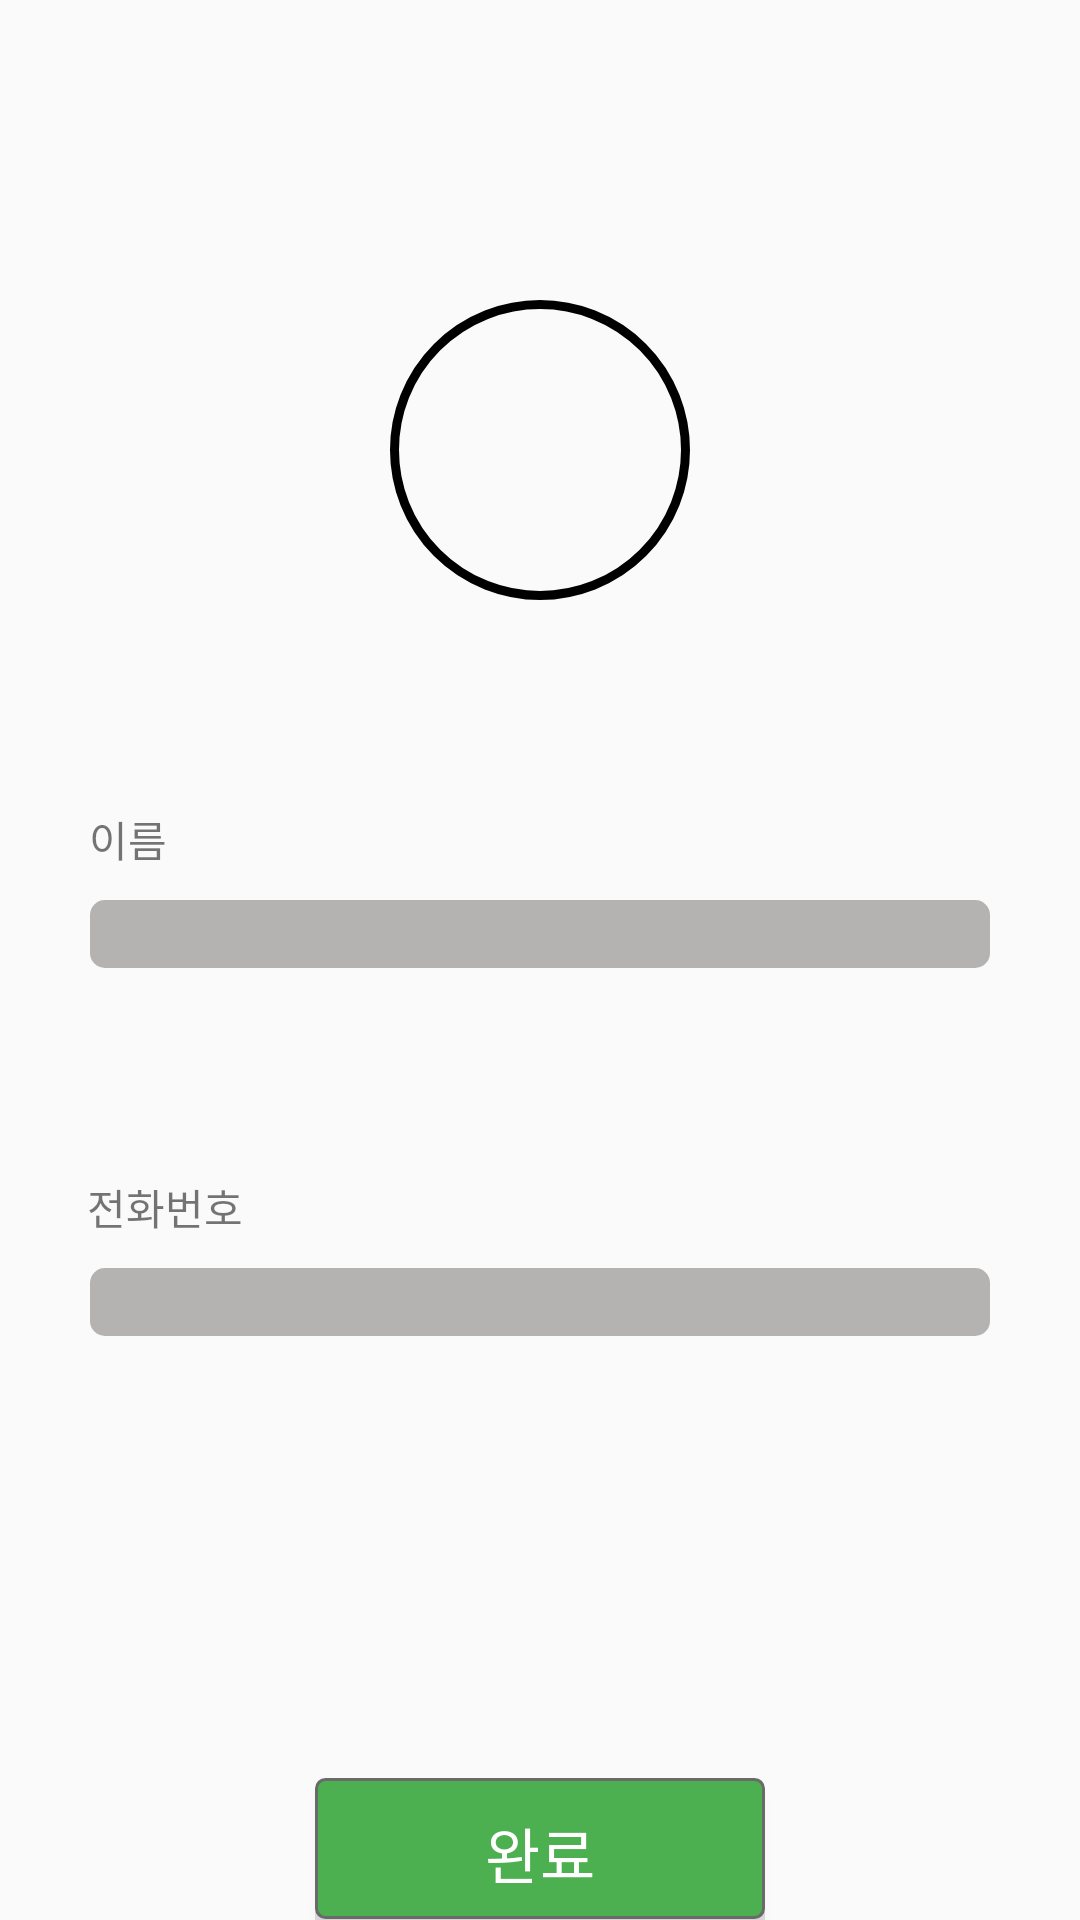

Layout XML and referenced resources for this Android screen:
<!-- AndroidManifest.xml: application theme Theme.Poneproject -->
<!-- res/layout/frag_creat.xml -->
<?xml version="1.0" encoding="utf-8"?>
<androidx.constraintlayout.widget.ConstraintLayout xmlns:android="http://schemas.android.com/apk/res/android"
    xmlns:tools="http://schemas.android.com/tools"
    android:layout_width="match_parent"
    android:layout_height="match_parent"
    xmlns:app="http://schemas.android.com/apk/res-auto"
    android:id="@+id/creat_frag"
    tools:context=".Fragment.Frag_creat">


    <ImageView
        android:id="@+id/person_icon"
        android:background="@drawable/circle"
        android:layout_width="wrap_content"
        android:layout_height="wrap_content"
        app:layout_constraintStart_toStartOf="parent"
        app:layout_constraintEnd_toEndOf="parent"
        app:layout_constraintTop_toTopOf="parent"
        android:layout_marginTop="100dp"
        android:src="@drawable/ic_baseline_person_24">
    </ImageView>

    <TextView
        android:layout_width="wrap_content"
        android:layout_height="wrap_content"
        app:layout_constraintBottom_toTopOf="@id/et_name"
        app:layout_constraintStart_toStartOf="parent"
        app:layout_constraintEnd_toEndOf="parent"
        android:layout_marginEnd="275dp"
        android:layout_marginBottom="10dp"
        android:text="이름"/>

    <EditText
        android:id="@+id/et_name"
        android:background="@drawable/personcreate_et_text"
        android:layout_width="300dp"
        android:layout_height="wrap_content"
        app:layout_constraintStart_toStartOf="parent"
        app:layout_constraintEnd_toEndOf="parent"
        app:layout_constraintTop_toBottomOf="@id/person_icon"
        android:layout_marginTop="100dp"
        android:textSize="17dp"
        android:paddingLeft="15dp"
        android:gravity="left"
        />

    <TextView
        android:layout_width="wrap_content"
        android:layout_height="wrap_content"
        app:layout_constraintBottom_toTopOf="@id/et_ponumber"
        app:layout_constraintStart_toStartOf="parent"
        app:layout_constraintEnd_toEndOf="parent"
        android:layout_marginEnd="250dp"
        android:layout_marginBottom="10dp"
        android:text="전화번호"/>

    <EditText
        android:id="@+id/et_ponumber"
        android:background="@drawable/personcreate_et_text"
        android:layout_width="300dp"
        android:layout_height="wrap_content"
        app:layout_constraintStart_toStartOf="parent"
        app:layout_constraintEnd_toEndOf="parent"
        app:layout_constraintTop_toBottomOf="@id/et_name"
        android:layout_marginTop="100dp"
        android:paddingLeft="15dp"
        android:gravity="left"
        android:textSize="17dp"
        />

    <androidx.appcompat.widget.AppCompatButton
        android:id="@+id/btn_complete"
        app:layout_constraintStart_toStartOf="parent"
        app:layout_constraintEnd_toEndOf="parent"
        app:layout_constraintBottom_toBottomOf="parent"
        app:layout_constraintTop_toBottomOf="@id/et_ponumber"
        android:layout_width="150dp"
        android:layout_height="50dp"
        android:layout_marginTop="150dp"
        android:background="@drawable/btn_complete"
        android:textColor="#FFFFFF"
        android:textSize="20dp"
        android:text="완료">

    </androidx.appcompat.widget.AppCompatButton>
</androidx.constraintlayout.widget.ConstraintLayout>
<!-- resources referenced by this layout -->
<resources>
  <!-- drawable btn_complete (drawable) -->
  <?xml version="1.0" encoding="utf-8"?>
  <selector xmlns:android="http://schemas.android.com/apk/res/android">
      <item android:state_pressed="true">
          <layer-list>
              
              <item android:top="3dp">
                  <shape>
                      <corners android:radius="3dp" />
                      <solid android:color="#1f000000" />
                  </shape>
              </item>
              
              <item android:bottom="3dp">
                  <shape>
                      <corners android:radius="3dp" />
                      <solid android:color="#4CAF50" />
                      <stroke android:width="1dp" android:color="#6a6a6a" />
                  </shape>
              </item>
          </layer-list>
  
  
      </item>
      <item android:state_pressed="false">
          <layer-list>
              
              <item android:top="3dp">
                  <shape>
                      <corners android:radius="3dp" />
                      <solid android:color="#1f000000" />
                  </shape>
              </item>
              
              <item android:bottom="3dp">
                  <shape>
                      <corners android:radius="3dp" />
                      <solid android:color="#4CAF50" />
                      <stroke android:width="1dp" android:color="#6a6a6a" />
                  </shape>
              </item>
          </layer-list>
  
  
          출처: https://ghj1001020.tistory.com/1 [혁준 블로그]
      </item>
  </selector>
  <!-- drawable circle (drawable) -->
  <?xml version="1.0" encoding="utf-8"?>
  <shape xmlns:android="http://schemas.android.com/apk/res/android" android:shape="oval">
      <stroke android:width="3dp"/>
      <size android:width="100dp" android:height="100dp"/>
  </shape>
  <!-- drawable personcreate_et_text (drawable) -->
  <?xml version="1.0" encoding="utf-8"?>
  <selector xmlns:android="http://schemas.android.com/apk/res/android">
      <item android:state_pressed="true">
          <shape>
              <solid android:color="#B5B2B2"/>
  
              <corners android:radius="7dp"/>
          </shape>
      </item>
      <item android:state_pressed="false">
          <shape>
              <solid android:color="#B5B2B2"/>
  
              <corners android:radius="5dp"/>
          </shape>
      </item>
  </selector>
  <style name="Theme.Poneproject" parent="Theme.AppCompat.Light.NoActionBar">
          
          <item name="colorPrimary">@color/purple_500</item>
          <item name="colorPrimaryVariant">@color/purple_700</item>
          <item name="colorOnPrimary">@color/white</item>
          
          <item name="colorSecondary">@color/teal_200</item>
          <item name="colorSecondaryVariant">@color/teal_700</item>
          <item name="colorOnSecondary">@color/black</item>
          
          <item name="android:statusBarColor" tools:targetApi="l">?attr/colorPrimaryVariant</item>
          
      </style>
  <!-- not gathered from this repository: default colours our renderer supplied (Android Studio template values) -->
  <color name="purple_500">#FF6200EE</color>
  <color name="purple_700">#FF3700B3</color>
  <color name="teal_200">#FF03DAC5</color>
  <color name="teal_700">#FF018786</color>
  <color name="black">#FF000000</color>
  <color name="white">#FFFFFFFF</color>
</resources>
